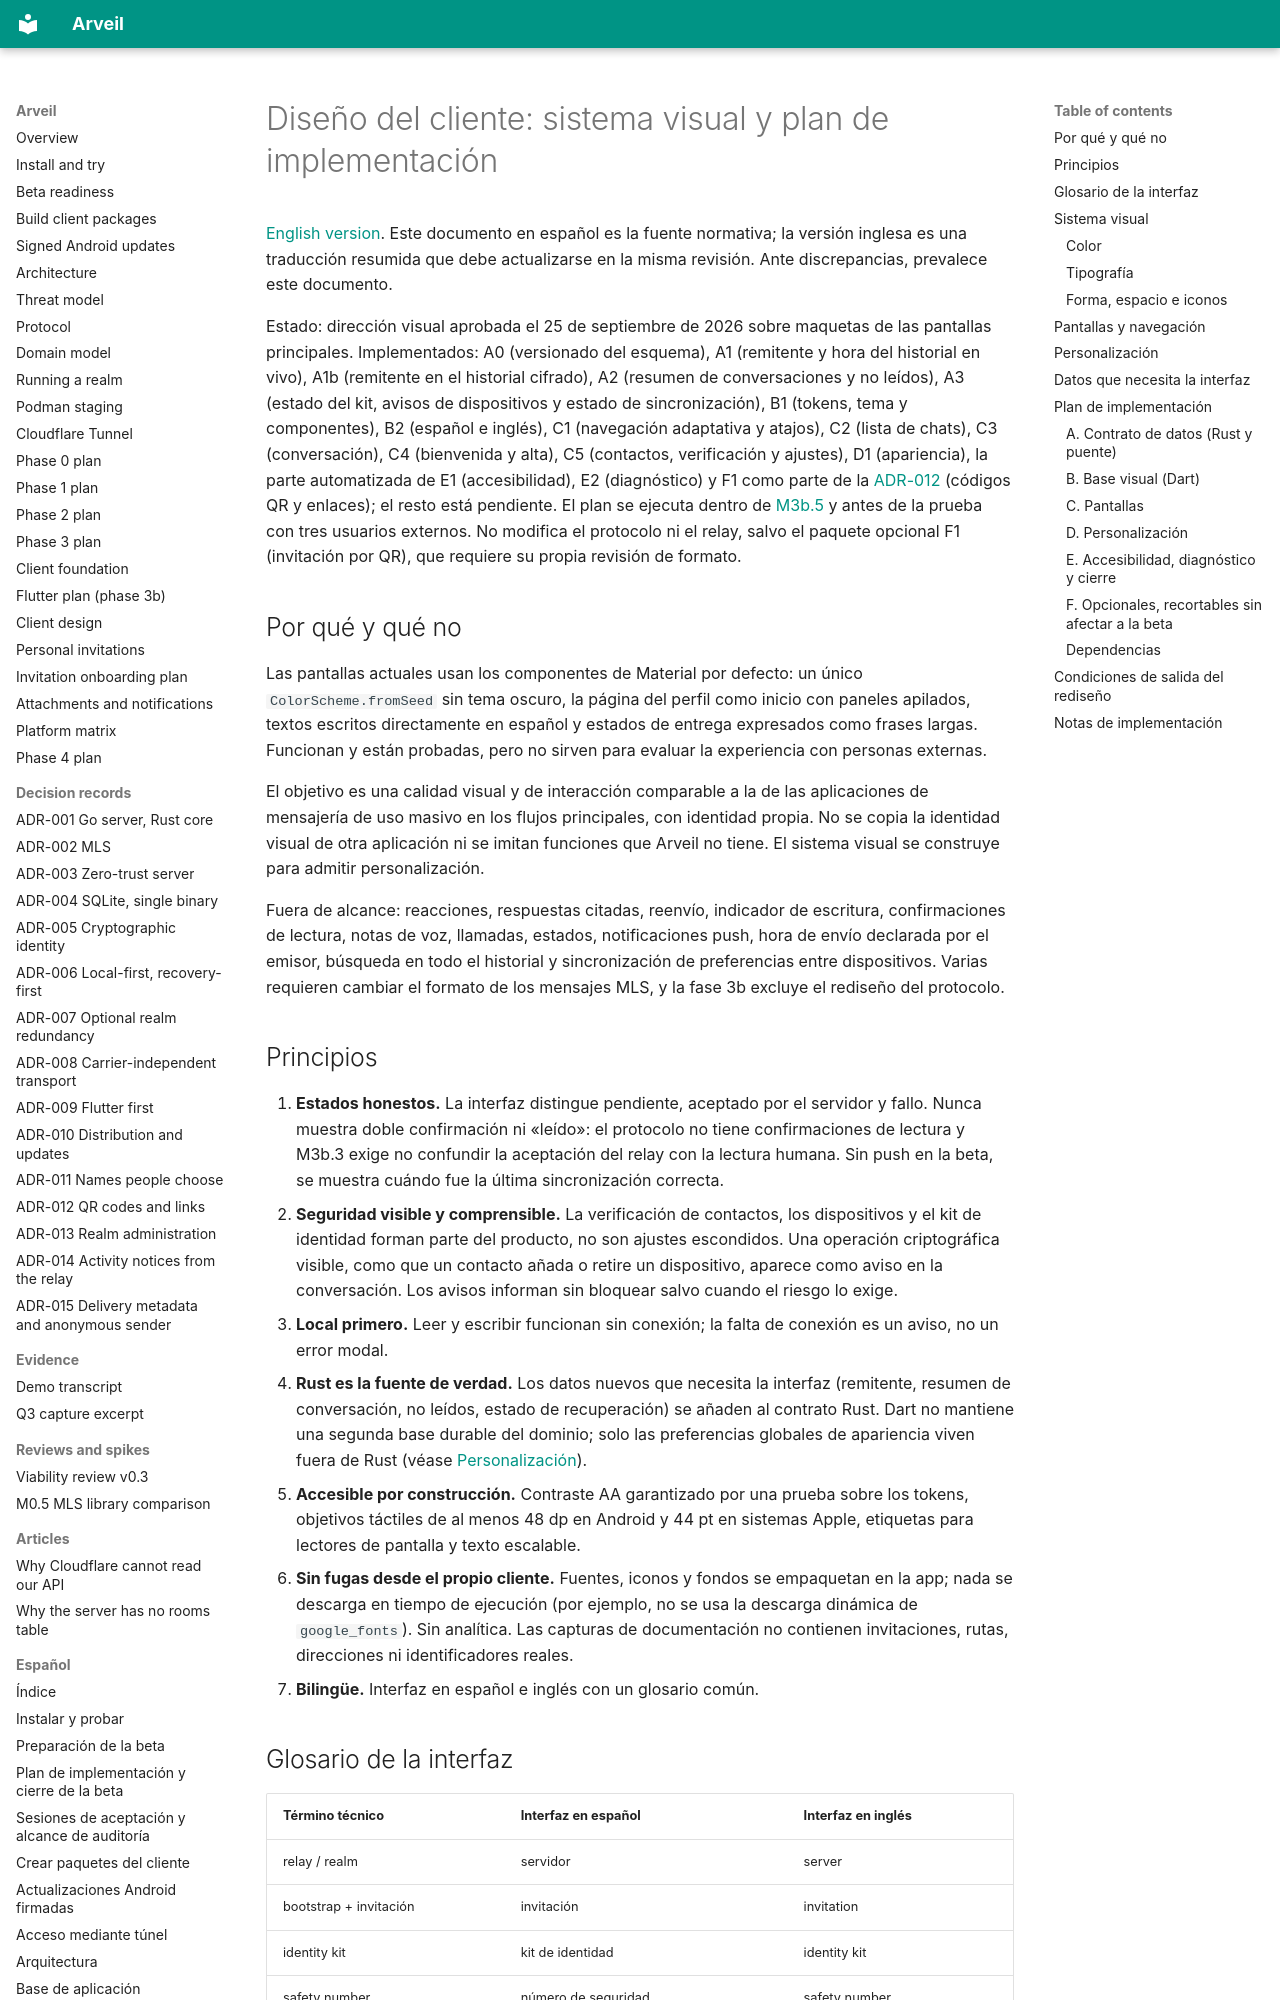

repository: Ulzuhan/arveil · page: es/CLIENT_DESIGN/index.html · generator: mkdocs

# Diseño del cliente: sistema visual y plan de implementación

[English version](../CLIENT_DESIGN.md). Este documento en español es la fuente normativa; la versión inglesa es una traducción resumida que debe actualizarse en la misma revisión. Ante discrepancias, prevalece este documento.

Estado: dirección visual aprobada el 25 de septiembre de 2026 sobre maquetas de las pantallas principales. Implementados: A0 (versionado del esquema), A1 (remitente y hora del historial en vivo), A1b (remitente en el historial cifrado), A2 (resumen de conversaciones y no leídos), A3 (estado del kit, avisos de dispositivos y estado de sincronización), B1 (tokens, tema y componentes), B2 (español e inglés), C1 (navegación adaptativa y atajos), C2 (lista de chats), C3 (conversación), C4 (bienvenida y alta), C5 (contactos, verificación y ajustes), D1 (apariencia), la parte automatizada de E1 (accesibilidad), E2 (diagnóstico) y F1 como parte de la [ADR-012](adr/ADR-012-qr-codes-and-links.md) (códigos QR y enlaces); el resto está pendiente. El plan se ejecuta dentro de [M3b.5](PHASE3B.md) y antes de la prueba con tres usuarios externos. No modifica el protocolo ni el relay, salvo el paquete opcional F1 (invitación por QR), que requiere su propia revisión de formato.

## Por qué y qué no

Las pantallas actuales usan los componentes de Material por defecto: un único `ColorScheme.fromSeed` sin tema oscuro, la página del perfil como inicio con paneles apilados, textos escritos directamente en español y estados de entrega expresados como frases largas. Funcionan y están probadas, pero no sirven para evaluar la experiencia con personas externas.

El objetivo es una calidad visual y de interacción comparable a la de las aplicaciones de mensajería de uso masivo en los flujos principales, con identidad propia. No se copia la identidad visual de otra aplicación ni se imitan funciones que Arveil no tiene. El sistema visual se construye para admitir personalización.

Fuera de alcance: reacciones, respuestas citadas, reenvío, indicador de escritura, confirmaciones de lectura, notas de voz, llamadas, estados, notificaciones push, hora de envío declarada por el emisor, búsqueda en todo el historial y sincronización de preferencias entre dispositivos. Varias requieren cambiar el formato de los mensajes MLS, y la fase 3b excluye el rediseño del protocolo.
